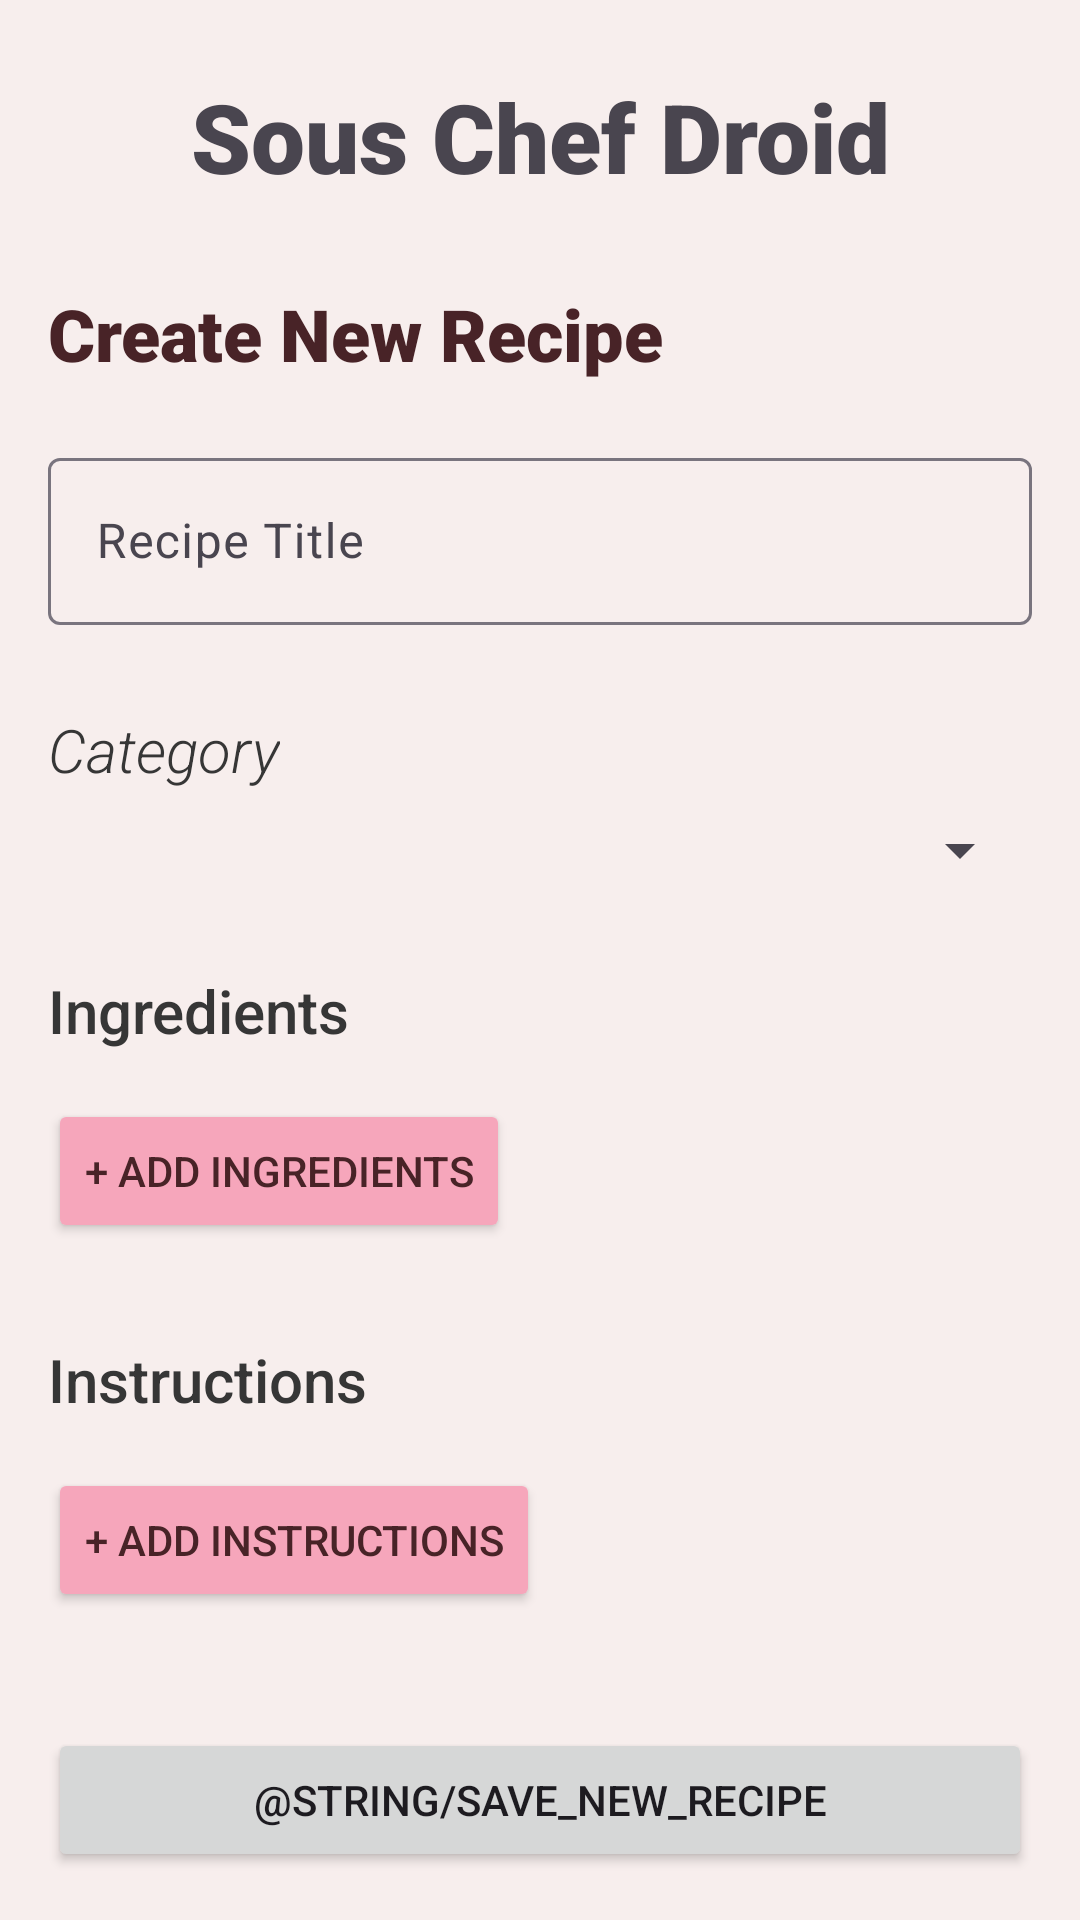

Reconstruct the res/layout file that produces this screen, plus the resources it refers to.
<!-- AndroidManifest.xml: application theme Theme.Mobilecomputingprojectrroman08 -->
<!-- res/layout/activity_create_recipe.xml -->
<?xml version="1.0" encoding="utf-8"?>
<layout xmlns:android="http://schemas.android.com/apk/res/android"
    xmlns:app="http://schemas.android.com/apk/res-auto">

    <data></data>

    <androidx.constraintlayout.widget.ConstraintLayout
        android:layout_width="match_parent"
        android:layout_height="match_parent"
        android:background="@color/white_pink">

    
    <ScrollView
        android:id="@+id/main_scrollview"
        android:layout_width="0dp"
        android:layout_height="0dp"
        android:fillViewport="true"
        android:padding="16dp"
        app:layout_constraintTop_toTopOf="parent"
        app:layout_constraintBottom_toTopOf="@+id/saveButton"
        app:layout_constraintStart_toStartOf="parent"
        app:layout_constraintEnd_toEndOf="parent">

        <LinearLayout
            android:id="@+id/linear_layout_scrollview"
            android:layout_width="match_parent"
            android:layout_height="wrap_content"
            android:orientation="vertical">

            
            <TextView
                android:id="@+id/text_view_app_title"
                android:layout_width="match_parent"
                android:layout_height="wrap_content"
                android:layout_marginTop="8dp"
                android:layout_marginBottom="28dp"
                android:fontFamily="sans-serif-black"
                android:gravity="center_horizontal"
                android:text="@string/app_title"
                android:textSize="32sp" />

            
            <TextView
                android:id="@+id/text_view_create_recipe"
                android:layout_width="wrap_content"
                android:layout_height="wrap_content"
                android:layout_marginBottom="20dp"
                android:fontFamily="sans-serif-black"
                android:text="@string/create_new_recipe"
                android:textColor="@color/burgundy"
                android:textSize="24sp" />

            
            <com.google.android.material.textfield.TextInputLayout
                android:layout_width="match_parent"
                android:layout_height="wrap_content"
                android:layout_marginBottom="28dp"
                android:hint="@string/recipe_title">

                <com.google.android.material.textfield.TextInputEditText
                    android:id="@+id/edit_text_recipe_title"
                    android:layout_width="match_parent"
                    android:layout_height="wrap_content"
                    android:inputType="textCapWords" />

            </com.google.android.material.textfield.TextInputLayout>

            
            <TextView
                android:id="@+id/text_view_category"
                android:layout_width="wrap_content"
                android:layout_height="wrap_content"
                android:layout_marginBottom="8dp"
                android:fontFamily="sans-serif-light"
                android:text="@string/category"
                android:textColor="@color/dark_grey"
                android:textSize="20sp"
                android:textStyle="italic" />

            <Spinner
                android:id="@+id/spinner_category"
                android:layout_width="match_parent"
                android:layout_height="wrap_content"
                android:layout_marginBottom="28dp" />

            
            <TextView
                android:id="@+id/text_view_ingredients"
                android:layout_width="wrap_content"
                android:layout_height="wrap_content"
                android:layout_marginBottom="8dp"
                android:fontFamily="sans-serif-medium"
                android:text="@string/ingredients"
                android:textColor="@color/dark_grey"
                android:textSize="20sp" />

            <LinearLayout
                android:id="@+id/linear_layout_ingredients_data"
                android:layout_width="match_parent"
                android:layout_height="wrap_content"
                android:orientation="vertical" />

            <Button
                android:id="@+id/button_add_ingredients"
                android:layout_width="wrap_content"
                android:layout_height="wrap_content"
                android:layout_marginTop="8dp"
                android:text="@string/add_ingredients"
                android:textColor="@color/burgundy"
                app:backgroundTint="@color/pink" />

            
            <TextView
                android:id="@+id/text_view_instructions"
                android:layout_width="wrap_content"
                android:layout_height="wrap_content"
                android:layout_marginTop="32dp"
                android:layout_marginBottom="8dp"
                android:fontFamily="sans-serif-medium"
                android:text="@string/instructions"
                android:textColor="@color/dark_grey"
                android:textSize="20sp" />

            <LinearLayout
                android:id="@+id/linear_layout_instructions_data_container"
                android:layout_width="match_parent"
                android:layout_height="wrap_content"
                android:orientation="vertical" />

            <Button
                android:id="@+id/button_add_instructions"
                android:layout_width="wrap_content"
                android:layout_height="wrap_content"
                android:layout_marginTop="8dp"
                android:text="@string/add_instructions"
                android:textColor="@color/burgundy"
                app:backgroundTint="@color/pink" />

        </LinearLayout>

    </ScrollView>

        <Button
            android:id="@+id/saveButton"
            android:layout_width="0dp"
            android:layout_height="wrap_content"
            android:text="@string/save_new_recipe"
            android:layout_margin="16dp"
            app:layout_constraintBottom_toBottomOf="parent"
            app:layout_constraintStart_toStartOf="parent"
            app:layout_constraintEnd_toEndOf="parent" />

    </androidx.constraintlayout.widget.ConstraintLayout>

</layout>
<!-- resources referenced by this layout -->
<resources>
  <color name="burgundy">#482327</color>
  <color name="dark_grey">#363636</color>
  <color name="pink">#F6A6BB</color>
  <color name="white_pink">#F7EEED</color>
  <string name="add_ingredients">+ add ingredients</string>
  <string name="add_instructions">+ add instructions</string>
  <string name="app_title">Sous Chef Droid</string>
  <string name="category">Category</string>
  <string name="create_new_recipe">Create New Recipe</string>
  <string name="ingredients">Ingredients</string>
  <string name="instructions">Instructions</string>
  <string name="recipe_title">Recipe Title</string>
  <style name="Theme.Mobilecomputingprojectrroman08" parent="Base.Theme.Mobilecomputingprojectrroman08" />
  <style name="Base.Theme.Mobilecomputingprojectrroman08" parent="Theme.Material3.DayNight.NoActionBar">
          
          <item name="colorPrimary">@color/burgundy_pink</item>
      </style>
  <color name="burgundy_pink">#AB525D</color>
</resources>
